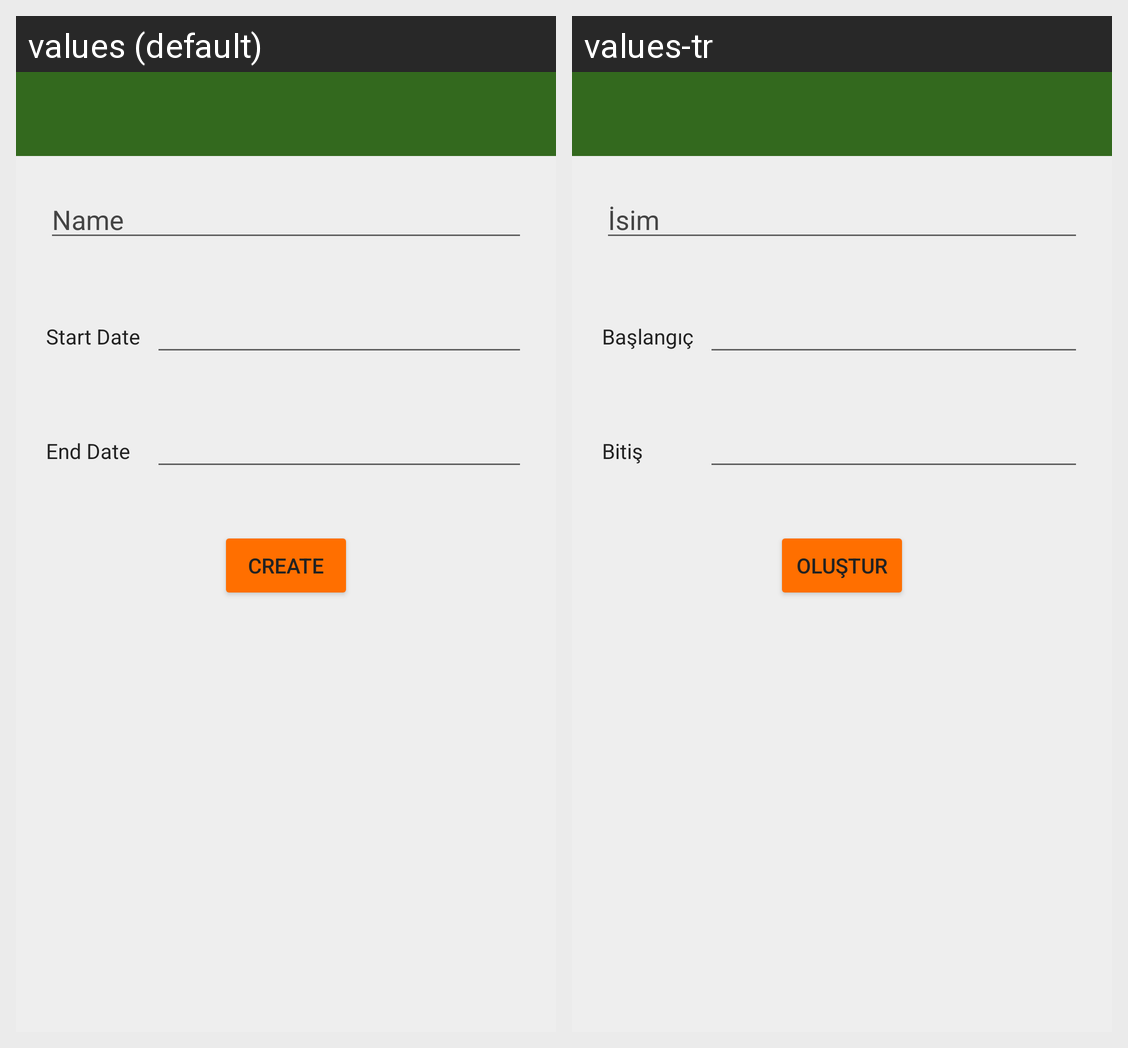

Strings drawn on this Android screen and how each of the app's shown locales translates them:
Android screen res/layout/dialogfragment_semestercreation.xml rendered under 2 locales, left to right: values (default), values-tr. Device: Nexus 5 (rendered at 1080×1920; each locale shown at half size, 540×960, under a caption strip naming it); theme AppTheme.
Strings drawn on this screen, with the default value and each locale's value (text and hints the layout hard-codes, and strings that could not be matched under every locale, appear in the picture but are not listed):

name
  values: Name
  values-tr: İsim

start_date
  values: Start Date
  values-tr: Başlangıç

end_date
  values: End Date
  values-tr: Bitiş

create
  values: Create
  values-tr: Oluştur
